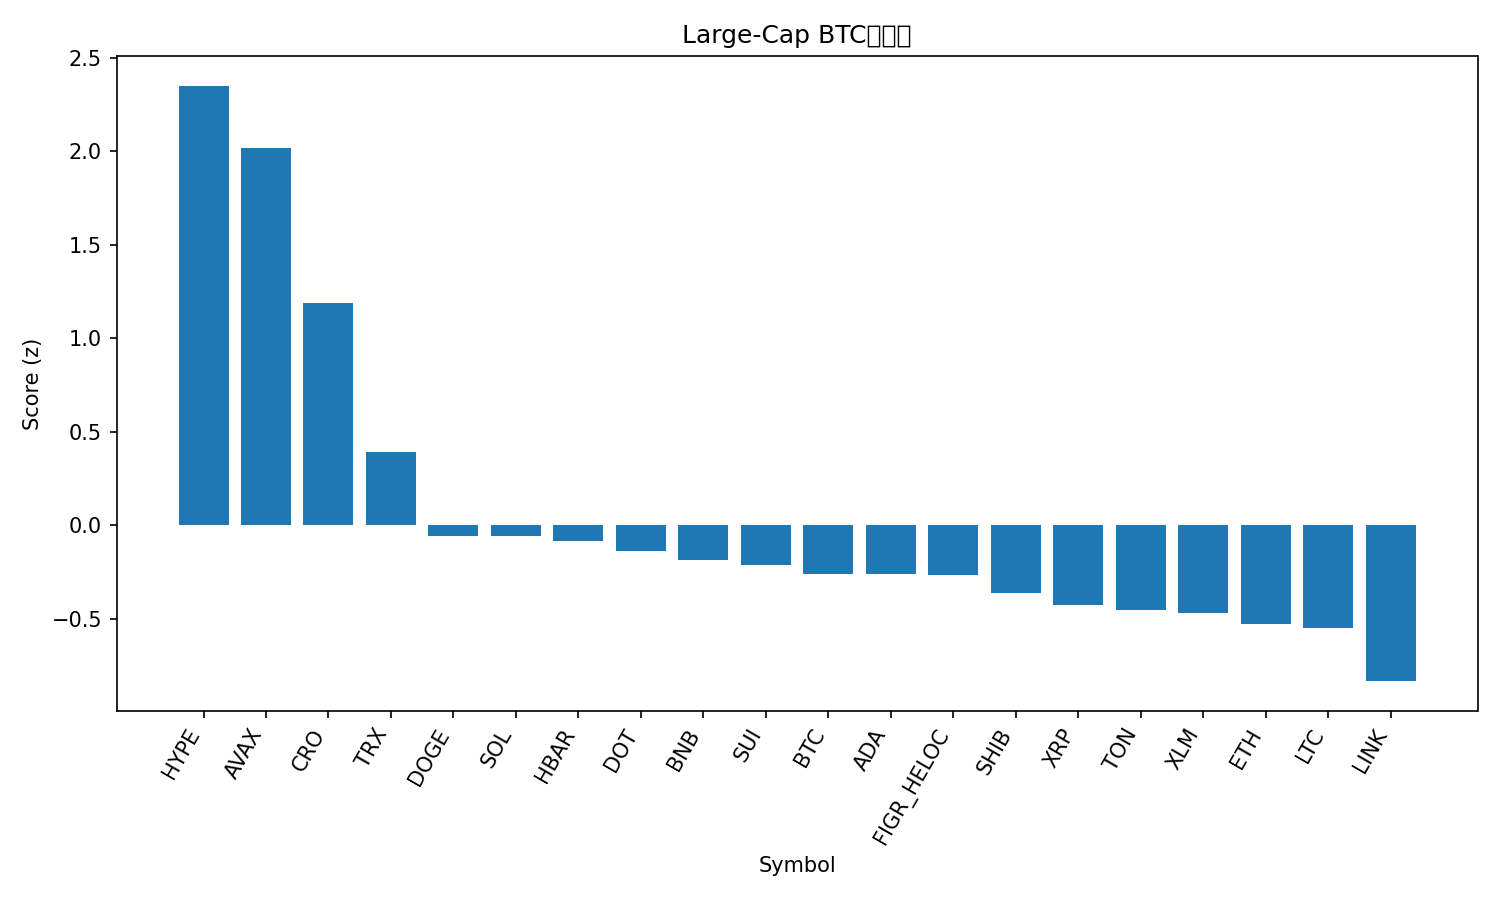

The data file committed next to this chart (first rows):
rank, name, symbol, price_btc, price_usd, pct_1h_btc, pct_24h_btc, pct_7d_btc, market_cap_rank, market_cap_usd, volume_usd, score
1, Hyperliquid, HYPE, 0.0004852, 54.08, 0.8893, 2.518, 20.51, 14, 14657249717, 713064967, 2.349
2, Avalanche, AVAX, 0.0002364, 26.35, 0.531, 4.889, 7.859, 23, 11141317677, 947387963, 2.017
3, Cronos, CRO, 2.3e-06, 0.2565, 0.1939, 5.007, -3.148, 27, 8622848360, 263668416, 1.189
4, TRON, TRX, 3.01e-06, 0.3354, 0.1822, 1.734, -1.204, 11, 31751464109, 897684419, 0.3923
5, Dogecoin, DOGE, 2.15e-06, 0.2396, -0.3296, 1.876, 10.87, 9, 36182196051, 3641594616, -0.05652
6, Solana, SOL, 0.001957, 218.1, -0.2567, 2.174, 3.483, 6, 118250106986, 8760462110, -0.05777
7, Hedera, HBAR, 2.07e-06, 0.2303, -0.2498, 2.016, 4.261, 25, 9766592576, 224153623, -0.08469
8, Polkadot, DOT, 3.682e-05, 4.1, -0.3258, 1.975, 7.191, 34, 6260834826, 389851085, -0.1358
9, BNB, BNB, 0.007892, 879.6, -0.1044, 0.8372, 2.918, 5, 122479961600, 1023729049, -0.1852
10, Sui, SUI, 3.152e-05, 3.51, -0.3035, 1.689, 5.654, 18, 12543274145, 1361146188, -0.2136
11, Bitcoin, BTC, 1.0, 111438, 0.0, 0.0, 0.0, 1, 2220968229314, 44144103577, -0.2573
12, Cardano, ADA, 7.84e-06, 0.8736, -0.2549, 1.368, 4.154, 10, 31883644250, 1923729338, -0.2574
13, Figure Heloc, FIGR_HELOC, 8.95e-06, 0.9974, -0.04117, 0.5918, -1.19, 19, 12318871694, 19160092, -0.2629
14, Shiba Inu, SHIB, 1.16008e-10, 1.293e-05, -0.3399, 1.558, 3.761, 31, 7618925006, 272295713, -0.3617
15, XRP, XRP, 2.651e-05, 2.95, -0.1851, 0.2777, 3.699, 3, 176191455089, 5152893585, -0.4272
16, Toncoin, TON, 2.786e-05, 3.11, -0.1973, 0.9507, -2.151, 29, 7984346789, 194756805, -0.4514
17, Stellar, XLM, 3.36e-06, 0.3749, -0.1741, 0.1701, 2.968, 20, 11909732905, 306051207, -0.4686
18, Ethereum, ETH, 0.03863, 4305, -0.1968, 0.347, -1.151, 2, 520089189956, 27807755800, -0.526
19, Litecoin, LTC, 0.00101, 112.5, -0.2072, 0.3188, 0.6617, 28, 8591260440, 534018911, -0.5487
20, Chainlink, LINK, 0.0002086, 23.25, -0.4053, 0.6695, -1.188, 13, 15769172905, 999623987, -0.8316
21, Bitcoin Cash, BCH, 0.005194, 578.9, -0.268, -0.2638, -2.368, 22, 11539232782, 349857775, -0.8815
